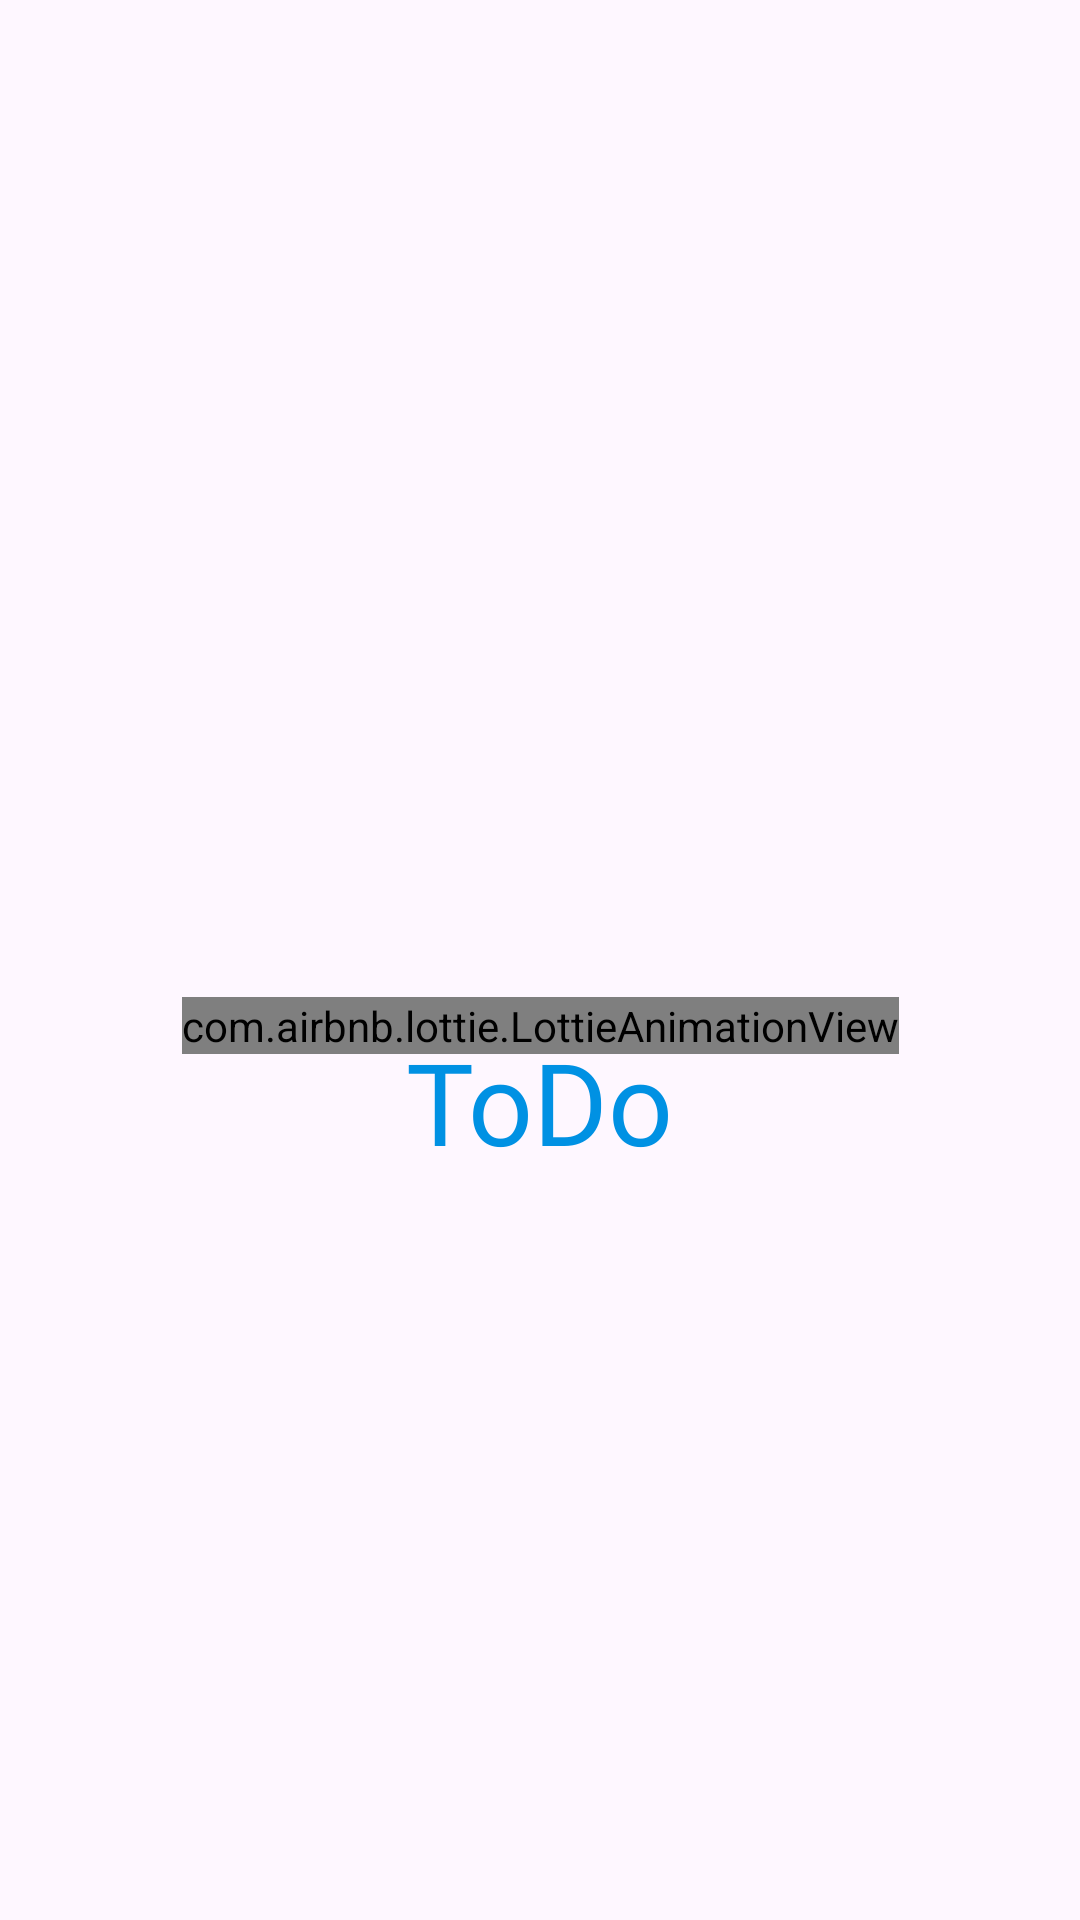

This screen was rendered from an Android layout file. Write that file and the resources it references.
<!-- AndroidManifest.xml: application theme Theme.ToDoList -->
<!-- res/layout/fragment_splash_screen.xml -->
<?xml version="1.0" encoding="utf-8"?>
<layout>
<androidx.constraintlayout.widget.ConstraintLayout
    xmlns:android="http://schemas.android.com/apk/res/android"
    xmlns:app="http://schemas.android.com/apk/res-auto"
    xmlns:tools="http://schemas.android.com/tools"
    android:layout_width="match_parent"
    android:layout_height="match_parent"
    tools:context=".fragments.SplashScreenFragment">

    <com.airbnb.lottie.LottieAnimationView
        android:id="@+id/logo_anim"
        android:layout_width="wrap_content"
        android:layout_height="wrap_content"
        app:lottie_rawRes="@raw/to_do_list_anim"
        app:lottie_autoPlay="true"
        app:lottie_loop="true"
        app:layout_constraintStart_toStartOf="parent"
        app:layout_constraintEnd_toEndOf="parent"
        app:layout_constraintBottom_toTopOf="@id/app_name"
        android:layout_marginBottom="-10dp"/>

    <TextView
        android:id="@+id/app_name"
        android:layout_width="wrap_content"
        android:layout_height="wrap_content"
        android:text="@string/app_name"
        android:textSize="38sp"
        android:fontFamily="@font/gotham_rounded_bold"
        android:textColor="@color/blue"
        app:layout_constraintStart_toStartOf="parent"
        app:layout_constraintEnd_toEndOf="parent"
        app:layout_constraintTop_toTopOf="parent"
        app:layout_constraintBottom_toBottomOf="parent"
        app:layout_constraintVertical_bias="0.58"/>

</androidx.constraintlayout.widget.ConstraintLayout>
</layout>
<!-- resources referenced by this layout -->
<resources>
  <color name="blue">#0091e3</color>
  <string name="app_name">ToDo</string>
  <style name="Theme.ToDoList" parent="Base.Theme.ToDoList" />
  <style name="Base.Theme.ToDoList" parent="Theme.Material3.Light.NoActionBar">
          
          
          <item name="android:windowLightStatusBar">false</item>
          <item name="android:statusBarColor">@color/blue</item>
      </style>
</resources>
